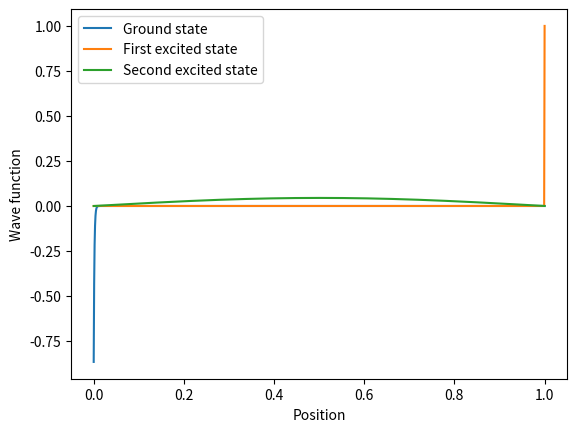

The matplotlib source for this figure:
#!/usr/bin/env python
# coding: utf-8

# In[1]:



import numpy as np
import matplotlib.pyplot as plt

# Define the potential energy function
def V(x, a, b, Vo):
    if x < 0 or x > b:
        return np.inf
    elif x < a:
        return 0
    else:
        return Vo

# Define the constants and parameters
hbar = 1
m = 1
N = 1000  # number of grid points
a = 0    # width of well
b = 1    # width of well
Vo = 100 # height of potential barrier

# Define the discretized grid
x = np.linspace(a, b, N)

# Define the step size
dx = x[1] - x[0]

# Define the potential energy array
V_array = np.array([V(xi, a, b, Vo) for xi in x])

# Define the kinetic energy operator
T = np.zeros((N, N))
for i in range(1, N - 1):
    T[i, i] = -2
    T[i, i + 1] = 1
    T[i, i - 1] = 1
T /= dx ** 2
T *= -hbar ** 2 / (2 * m)

# Solve for the eigenvalues and eigenvectors
E, psi = np.linalg.eigh(T + np.diag(V_array))

# Plot the results
plt.plot(x, psi[:, 0], label='Ground state')
plt.plot(x, psi[:, 1], label='First excited state')
plt.plot(x, psi[:, 2], label='Second excited state')
plt.xlabel('Position')
plt.ylabel('Wave function')
plt.legend()
plt.show()




